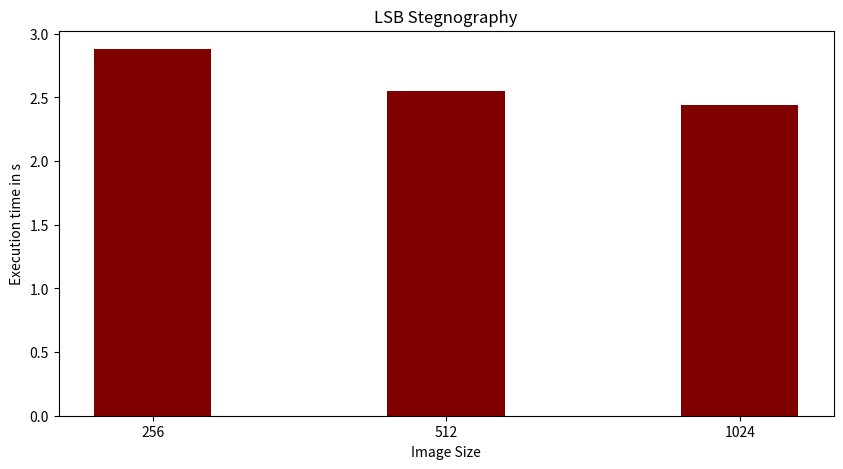

This figure's Python source:
import numpy as np
import matplotlib.pyplot as plt
 
  
# creating the dataset
data = {'256':2.88, '512':2.55, '1024':2.44}
courses = list(data.keys())
values = list(data.values())
  
fig = plt.figure(figsize = (10, 5))
 
# creating the bar plot
plt.bar(courses, values, color ='maroon',
        width = 0.4)
 
plt.xlabel("Image Size")
plt.ylabel("Execution time in s")
plt.title("LSB Stegnography")
plt.show()